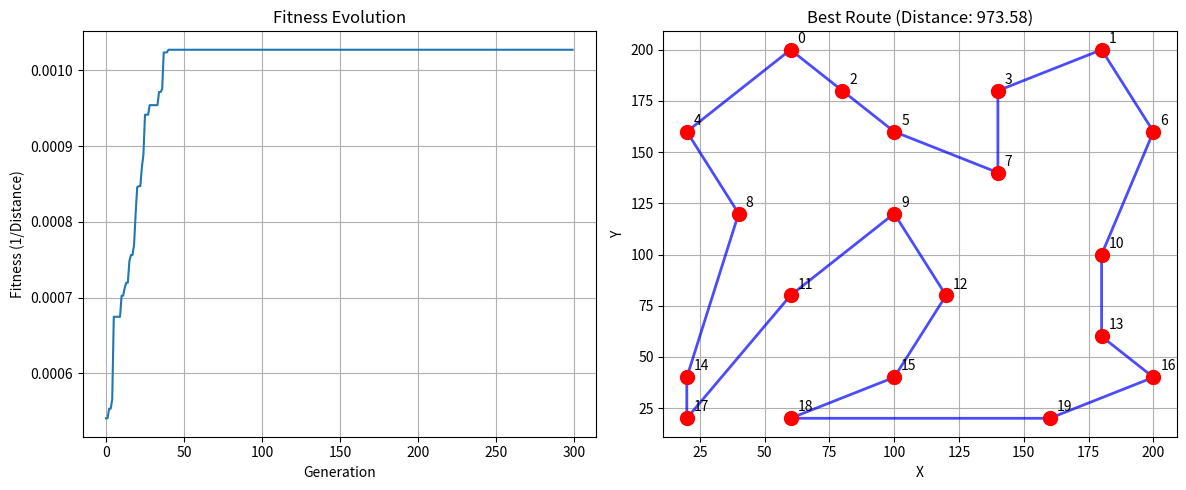

Write the Python code that produced this figure.
"""
Simple TSP Genetic Algorithm Demo
Lab 10: Artificial Intelligence

This is a simplified version focusing on core GA concepts for TSP
"""

import numpy as np
import matplotlib.pyplot as plt
import random
import math

class SimpleTSPGA:
    def __init__(self, cities, pop_size=50, generations=200, mutation_rate=0.1):
        self.cities = cities
        self.num_cities = len(cities)
        self.pop_size = pop_size
        self.generations = generations
        self.mutation_rate = mutation_rate
        
        # Track best fitness over generations
        self.best_fitness_history = []
    
    def distance(self, city1, city2):
        """Calculate Euclidean distance between two cities"""
        x1, y1 = self.cities[city1]
        x2, y2 = self.cities[city2]
        return math.sqrt((x1 - x2)**2 + (y1 - y2)**2)
    
    def route_distance(self, route):
        """Calculate total distance of a route"""
        total = 0
        for i in range(len(route)):
            total += self.distance(route[i], route[(i + 1) % len(route)])
        return total
    
    def fitness(self, route):
        """Fitness function - higher is better (inverse of distance)"""
        return 1 / self.route_distance(route)
    
    def create_population(self):
        """Create initial random population"""
        population = []
        for _ in range(self.pop_size):
            route = list(range(self.num_cities))
            random.shuffle(route)
            population.append(route)
        return population
    
    def tournament_selection(self, population, k=3):
        """Select parent using tournament selection"""
        tournament = random.sample(population, k)
        return max(tournament, key=self.fitness)
    
    def order_crossover(self, parent1, parent2):
        """Order crossover - preserves city order"""
        size = len(parent1)
        start, end = sorted(random.sample(range(size), 2))
        
        # Child inherits a slice from parent1
        child = [-1] * size
        child[start:end] = parent1[start:end]
        
        # Fill remaining positions from parent2
        remaining = [city for city in parent2 if city not in child]
        
        j = 0
        for i in range(size):
            if child[i] == -1:
                child[i] = remaining[j]
                j += 1
        
        return child
    
    def mutate(self, route):
        """Swap mutation - swap two random cities"""
        if random.random() < self.mutation_rate:
            i, j = random.sample(range(len(route)), 2)
            route[i], route[j] = route[j], route[i]
        return route
    
    def run(self):
        """Run the genetic algorithm"""
        print(f"Running GA for TSP with {self.num_cities} cities")
        print(f"Population: {self.pop_size}, Generations: {self.generations}")
        print("-" * 50)
        
        # Initialize population
        population = self.create_population()
        
        best_ever = None
        best_distance = float('inf')
        
        for gen in range(self.generations):
            # Evaluate population
            fitness_scores = [self.fitness(route) for route in population]
            
            # Track best solution
            best_idx = max(range(len(population)), key=lambda i: fitness_scores[i])
            current_best = population[best_idx]
            current_distance = self.route_distance(current_best)
            
            if current_distance < best_distance:
                best_distance = current_distance
                best_ever = current_best.copy()
            
            self.best_fitness_history.append(1/best_distance)
            
            # Print progress
            if gen % 50 == 0:
                avg_distance = sum(self.route_distance(route) for route in population) / len(population)
                print(f"Gen {gen:3d}: Best={best_distance:.2f}, Avg={avg_distance:.2f}")
            
            # Create next generation
            new_population = []
            
            # Keep best individual (elitism)
            new_population.append(best_ever.copy())
            
            # Generate rest through crossover and mutation
            while len(new_population) < self.pop_size:
                parent1 = self.tournament_selection(population)
                parent2 = self.tournament_selection(population)
                
                child = self.order_crossover(parent1, parent2)
                child = self.mutate(child)
                
                new_population.append(child)
            
            population = new_population
        
        print(f"\nFinal best distance: {best_distance:.2f}")
        return best_ever, best_distance
    
    def plot_solution(self, best_route):
        """Plot the best route found"""
        plt.figure(figsize=(12, 5))
        
        # Plot fitness evolution
        plt.subplot(1, 2, 1)
        plt.plot(self.best_fitness_history)
        plt.title('Fitness Evolution')
        plt.xlabel('Generation')
        plt.ylabel('Fitness (1/Distance)')
        plt.grid(True)
        
        # Plot best route
        plt.subplot(1, 2, 2)
        
        # Plot cities
        x_coords = [self.cities[i][0] for i in range(self.num_cities)]
        y_coords = [self.cities[i][1] for i in range(self.num_cities)]
        plt.scatter(x_coords, y_coords, c='red', s=100, zorder=5)
        
        # Plot route
        route_x = [self.cities[i][0] for i in best_route] + [self.cities[best_route[0]][0]]
        route_y = [self.cities[i][1] for i in best_route] + [self.cities[best_route[0]][1]]
        plt.plot(route_x, route_y, 'b-', linewidth=2, alpha=0.7)
        
        # Label cities
        for i in range(self.num_cities):
            plt.annotate(str(i), (self.cities[i][0], self.cities[i][1]), 
                        xytext=(5, 5), textcoords='offset points')
        
        plt.title(f'Best Route (Distance: {self.route_distance(best_route):.2f})')
        plt.xlabel('X')
        plt.ylabel('Y')
        plt.grid(True)
        
        plt.tight_layout()
        plt.show()


# Example cities
def create_example_cities():
    """Create a small set of example cities"""
    return [
        (60, 200), (180, 200), (80, 180), (140, 180),
        (20, 160), (100, 160), (200, 160), (140, 140),
        (40, 120), (100, 120), (180, 100), (60, 80),
        (120, 80), (180, 60), (20, 40), (100, 40),
        (200, 40), (20, 20), (60, 20), (160, 20)
    ]

def demo():
    """Run a simple demonstration"""
    print("TSP Genetic Algorithm Demo")
    print("=" * 30)
    
    # Create cities
    cities = create_example_cities()
    
    # Run GA
    ga = SimpleTSPGA(cities, pop_size=100, generations=300, mutation_rate=0.1)
    best_route, best_distance = ga.run()
    
    print(f"\nBest route found: {best_route}")
    print(f"Route visits cities in order: {' -> '.join(map(str, best_route))} -> {best_route[0]}")
    
    # Plot results
    ga.plot_solution(best_route)

if __name__ == "__main__":
    demo()
